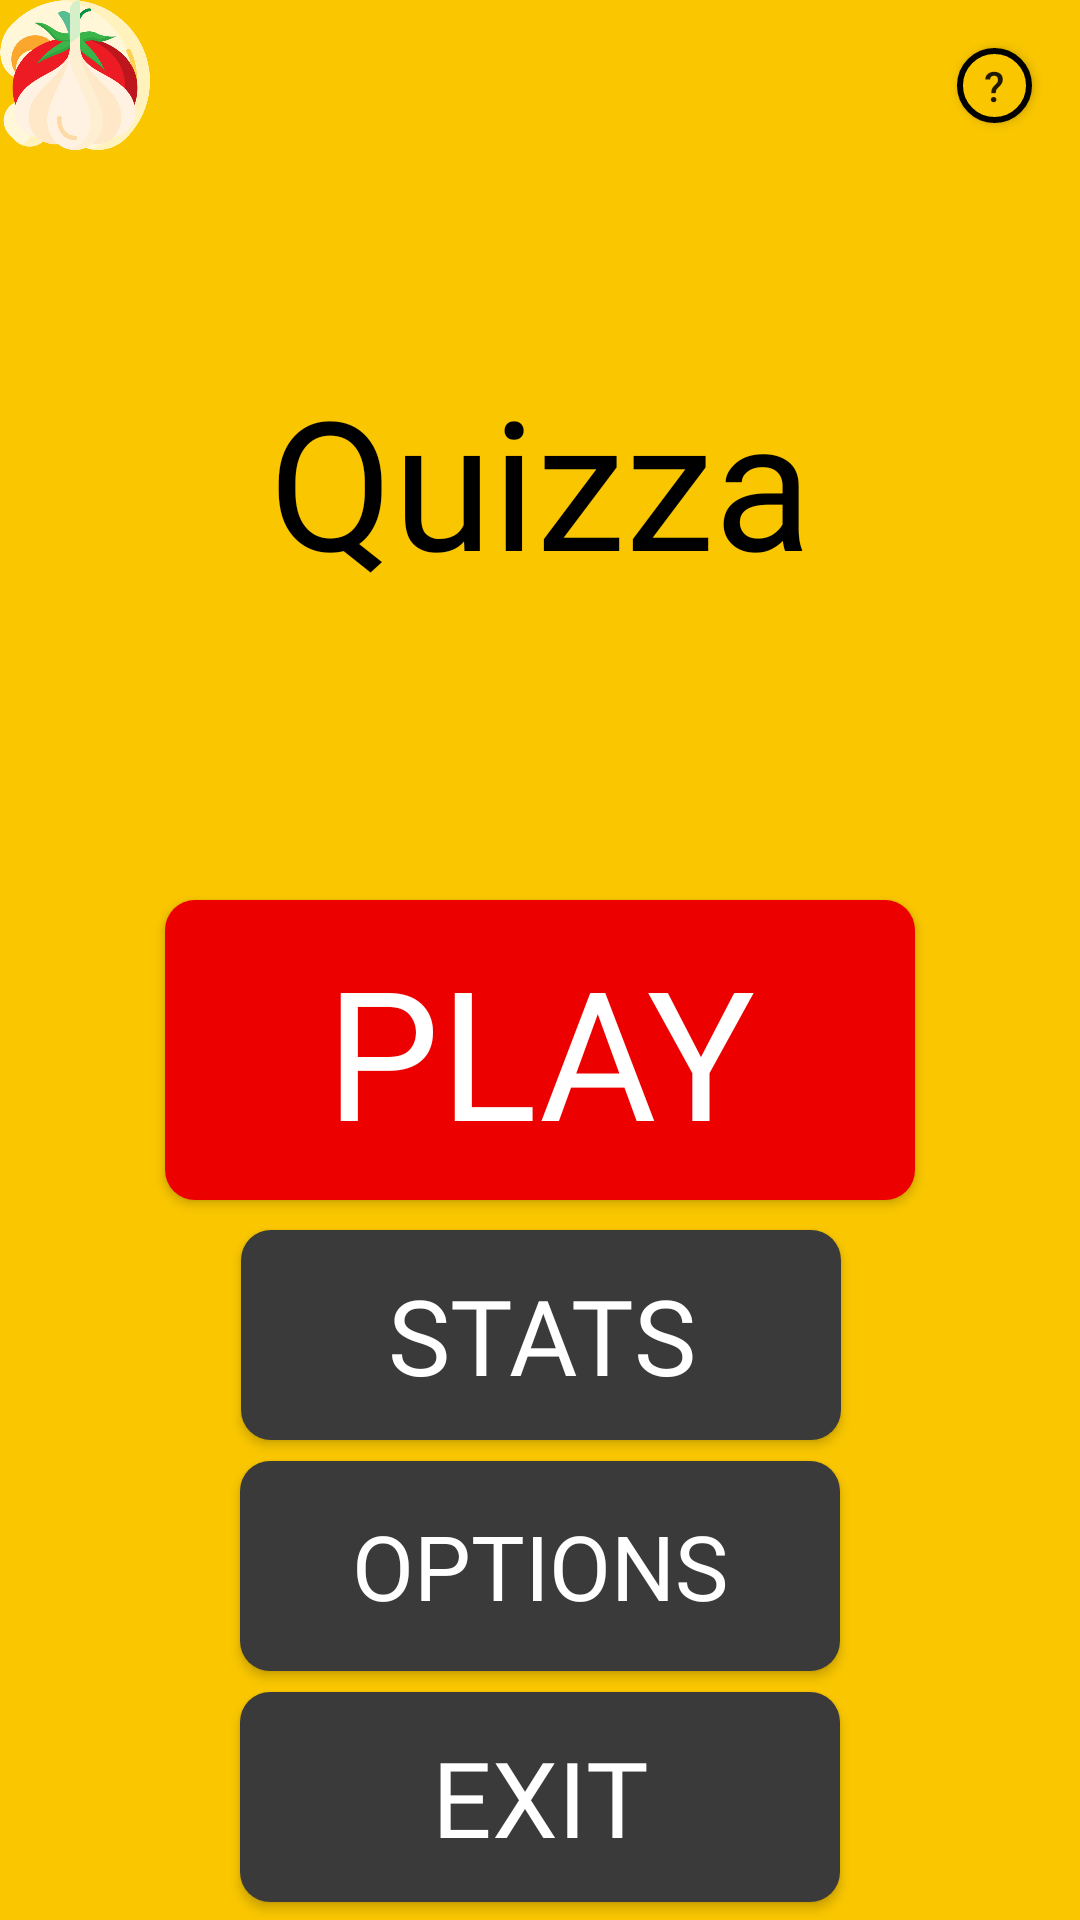

Reconstruct the res/layout file that produces this screen, plus the resources it refers to.
<!-- AndroidManifest.xml: application theme Theme.Quizza -->
<!-- res/layout/activity_main_menu.xml -->
<?xml version="1.0" encoding="utf-8"?>
<androidx.constraintlayout.widget.ConstraintLayout xmlns:android="http://schemas.android.com/apk/res/android"
    xmlns:app="http://schemas.android.com/apk/res-auto"
    xmlns:tools="http://schemas.android.com/tools"
    android:layout_width="match_parent"
    android:layout_height="match_parent"
    tools:context=".MainMenuActivity"
    android:background="@color/yellow">

    <ImageView
        android:id="@+id/iv_mushroom"
        android:layout_width="50dp"
        android:layout_height="50dp"
        android:src="@drawable/mushroom"
        android:contentDescription="@string/mushroom_desc"
        tools:ignore="MissingConstraints"
         />

    <ImageView
        android:id="@+id/iv_tomato"
        android:layout_width="50dp"
        android:layout_height="50dp"
        android:src="@drawable/tomato"
        android:contentDescription="@string/tomato_desc"
        tools:ignore="MissingConstraints"
        />

    <ImageView
        android:id="@+id/iv_bell_pepper"
        android:layout_width="50dp"
        android:layout_height="50dp"
        android:src="@drawable/bell_pepper"
        android:contentDescription="@string/bell_pepper_desc"
        tools:ignore="MissingConstraints"
        />

    <ImageView
        android:id="@+id/iv_onion"
        android:layout_width="50dp"
        android:layout_height="50dp"
        android:src="@drawable/onion"
        android:contentDescription="@string/onion_desc"
        tools:ignore="MissingConstraints"
        />

    <ImageView
        android:id="@+id/iv_garlic"
        android:layout_width="50dp"
        android:layout_height="50dp"
        android:src="@drawable/garlic"
        android:contentDescription="@string/garlic_desc"
        tools:ignore="MissingConstraints"
        />

    <ImageView
        android:id="@+id/iv_cheese"
        android:layout_width="50dp"
        android:layout_height="50dp"
        android:src="@drawable/cheese"
        android:contentDescription="@string/cheese_desc"
        tools:ignore="MissingConstraints"
        />

    <ImageView
        android:id="@+id/iv_pepperoni"
        android:layout_width="50dp"
        android:layout_height="50dp"
        android:src="@drawable/pepperoni"
        android:contentDescription="@string/pepperoni_desc"
        tools:ignore="MissingConstraints"
        />

    <TextView
        android:id="@+id/tv_app_name"
        android:layout_width="match_parent"
        android:layout_height="wrap_content"
        android:layout_marginTop="120dp"
        android:fontFamily="@font/just_me_again_down_here"
        android:gravity="center"
        android:text="@string/app_name"
        android:textColor="@color/black"
        android:textSize="60sp"
        app:layout_constraintLeft_toLeftOf="parent"
        app:layout_constraintRight_toRightOf="parent"
        app:layout_constraintTop_toTopOf="parent" />

    <androidx.appcompat.widget.AppCompatButton
        android:id="@+id/btn_play"
        android:layout_width="250dp"
        android:layout_height="100dp"
        android:layout_marginTop="100dp"
        android:background="@drawable/button_play"
        android:text="@string/play"
        android:textSize="60sp"
        android:fontFamily="@font/nunito"
        android:textColor="@color/white"
        app:layout_constraintLeft_toLeftOf="parent"
        app:layout_constraintRight_toRightOf="parent"
        app:layout_constraintTop_toBottomOf="@id/tv_app_name"
        />

    <androidx.appcompat.widget.AppCompatButton
        android:id="@+id/btn_stats"
        android:layout_width="200dp"
        android:layout_height="70dp"
        android:layout_marginTop="10dp"
        android:background="@drawable/button"
        android:fontFamily="@font/nunito"
        android:text="@string/stats"
        android:textColor="@color/white"
        android:textSize="35sp"
        app:layout_constraintHorizontal_bias="0.502"
        app:layout_constraintLeft_toLeftOf="parent"
        app:layout_constraintRight_toRightOf="parent"
        app:layout_constraintTop_toBottomOf="@id/btn_play" />

    <androidx.appcompat.widget.AppCompatButton
        android:id="@+id/btn_options"
        android:layout_width="200dp"
        android:layout_height="70dp"
        android:layout_marginTop="7dp"
        android:background="@drawable/button"
        android:text="@string/options"
        android:textSize="30sp"
        android:fontFamily="@font/nunito"
        android:textColor="@color/white"
        app:layout_constraintTop_toBottomOf="@id/btn_stats"
        app:layout_constraintLeft_toLeftOf="parent"
        app:layout_constraintRight_toRightOf="parent"
        />

    <androidx.appcompat.widget.AppCompatButton
        android:id="@+id/btn_exit"
        android:layout_width="200dp"
        android:layout_height="70dp"
        android:layout_marginTop="7dp"
        android:background="@drawable/button"
        android:text="@string/exit"
        android:textSize="35sp"
        android:fontFamily="@font/nunito"
        android:textColor="@color/white"
        app:layout_constraintTop_toBottomOf="@id/btn_options"
        app:layout_constraintLeft_toLeftOf="parent"
        app:layout_constraintRight_toRightOf="parent"
        />

    <androidx.appcompat.widget.AppCompatButton
        android:id="@+id/btn_help"
        android:layout_width="25dp"
        android:layout_height="25dp"
        android:layout_marginTop="16dp"
        android:layout_marginEnd="16dp"
        android:background="@drawable/circle_button"
        android:text="@string/help"
        app:layout_constraintRight_toRightOf="parent"
        app:layout_constraintTop_toTopOf="parent"
        />

</androidx.constraintlayout.widget.ConstraintLayout>
<!-- resources referenced by this layout -->
<resources>
  <color name="black">#FF000000</color>
  <color name="white">#FFFFFFFF</color>
  <color name="yellow">#F9C600</color>
  <!-- drawable button (drawable) -->
  <?xml version="1.0" encoding="utf-8"?>
  <selector xmlns:android="http://schemas.android.com/apk/res/android">
      <item android:state_pressed="false">
          <shape android:shape="rectangle">
              <solid android:color="@color/gray"/>
              <corners android:radius="10dp"/>
          </shape>
      </item>
      <item android:state_pressed="true">
          <shape android:shape="rectangle">
              <solid android:color="@color/gray_pressed"/>
              <corners android:radius="10dp"/>
          </shape>
      </item>
  </selector>
  <!-- drawable button_play (drawable) -->
  <?xml version="1.0" encoding="utf-8"?>
  <selector xmlns:android="http://schemas.android.com/apk/res/android">
      <item android:state_pressed="false">
          <shape android:shape="rectangle">
              <solid android:color="@color/red"/>
              <corners android:radius="10dp"/>
          </shape>
      </item>
      <item android:state_pressed="true">
          <shape android:shape="rectangle">
              <solid android:color="@color/red_pressed"/>
              <corners android:radius="10dp"/>
          </shape>
      </item>
  </selector>
  <!-- drawable circle_button (drawable) -->
  <?xml version="1.0" encoding="utf-8"?>
  <selector xmlns:android="http://schemas.android.com/apk/res/android">
      <item android:state_pressed="false">
          <shape android:shape="oval">
              <solid android:color="@color/yellow"/>
              <stroke android:width="2dp" android:color="@color/black"/>
          </shape>
      </item>
      <item android:state_pressed="true">
          <shape android:shape="oval">
              <solid android:color="@color/yellow"/>
              <stroke android:width="2dp" android:color="@color/gray_pressed"/>
          </shape>
      </item>
  </selector>
  <!-- drawable garlic: png bitmap (drawable, 21354 bytes) -->
  <!-- drawable mushroom: png bitmap (drawable, 29537 bytes) -->
  <!-- drawable tomato: png bitmap (drawable, 44948 bytes) -->
  <string name="app_name">Quizza</string>
  <string name="bell_pepper_desc">bell pepper icon from flaticon</string>
  <string name="cheese_desc">cheese icon from flaticon</string>
  <string name="exit">Exit</string>
  <string name="garlic_desc">garlic icon from flaticon</string>
  <string name="help">\?</string>
  <string name="mushroom_desc">mushroom icon from flaticon</string>
  <string name="onion_desc">onion icon from flaticon</string>
  <string name="options">Options</string>
  <string name="pepperoni_desc">pepperoni icon from flaticon</string>
  <string name="play">Play</string>
  <string name="stats">Stats</string>
  <string name="tomato_desc">tomato icon from flaticon</string>
  <style name="Theme.Quizza" parent="Theme.MaterialComponents.DayNight.DarkActionBar">
          
          <item name="colorPrimary">@color/yellow</item>
          <item name="colorPrimaryVariant">@color/yellow</item>
          <item name="colorOnPrimary">@color/white</item>
          
          <item name="colorSecondary">@color/yellow</item>
          <item name="colorSecondaryVariant">@color/white</item>
          <item name="colorOnSecondary">@color/black</item>
          
          <item name="android:statusBarColor">?attr/colorPrimaryVariant</item>
      </style>
  <color name="gray">#3A3A3A</color>
  <color name="gray_pressed">#545454</color>
  <color name="red">#ED0000</color>
  <color name="red_pressed">#FF0000</color>
</resources>
